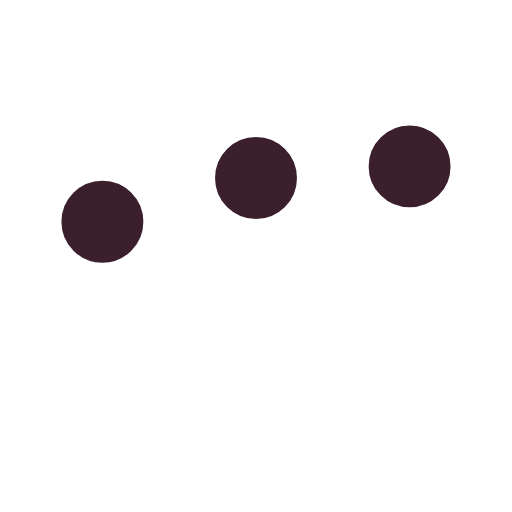
t = 0.00 s
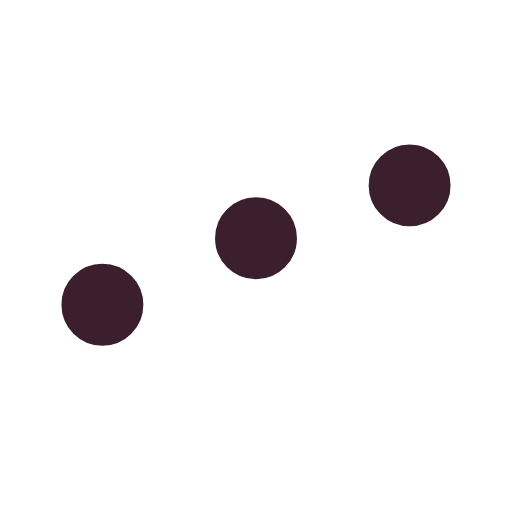
t = 0.25 s
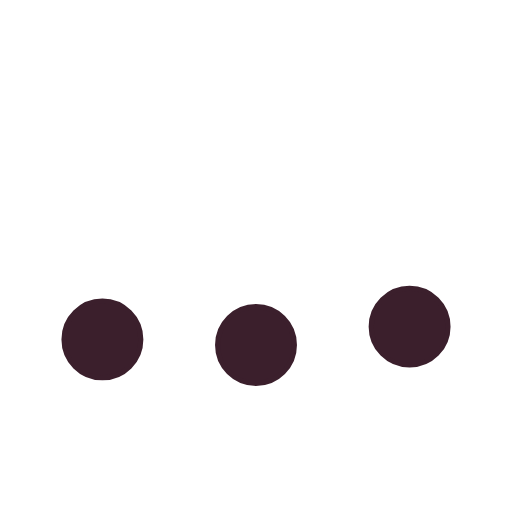
t = 0.75 s
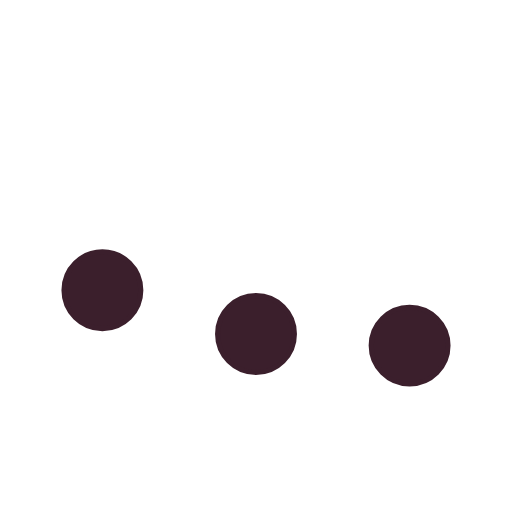
t = 1.00 s
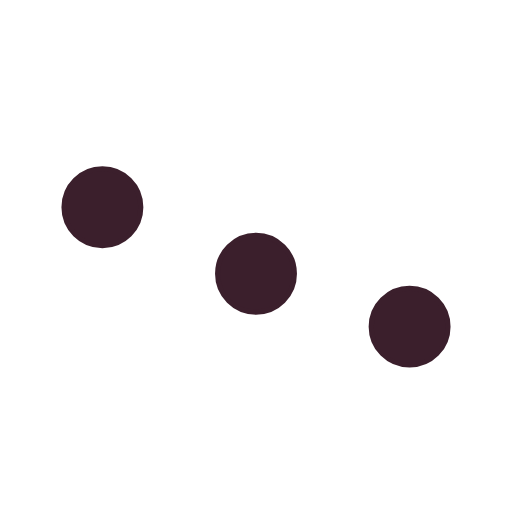
t = 1.25 s
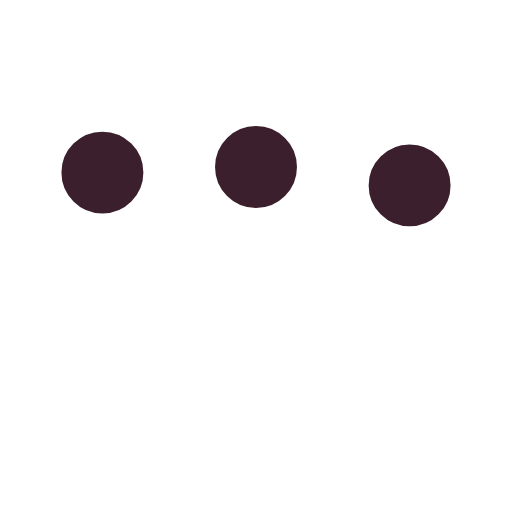
t = 1.75 s

The animated SVG that drew these frames (rendered in a browser with its animation timeline set to each time). Animation: 3 SMIL elements (animate=3); one cycle of 2.00 s, repeats indefinitely.

<svg xmlns='http://www.w3.org/2000/svg' viewBox='0 0 200 200'><circle fill='#3B1F2C' stroke='#3B1F2C' stroke-width='2' r='15' cx='40' cy='65'><animate attributeName='cy' calcMode='spline' dur='2' values='65;135;65;' keySplines='.5 0 .5 1;.5 0 .5 1' repeatCount='indefinite' begin='-.4'></animate></circle><circle fill='#3B1F2C' stroke='#3B1F2C' stroke-width='2' r='15' cx='100' cy='65'><animate attributeName='cy' calcMode='spline' dur='2' values='65;135;65;' keySplines='.5 0 .5 1;.5 0 .5 1' repeatCount='indefinite' begin='-.2'></animate></circle><circle fill='#3B1F2C' stroke='#3B1F2C' stroke-width='2' r='15' cx='160' cy='65'><animate attributeName='cy' calcMode='spline' dur='2' values='65;135;65;' keySplines='.5 0 .5 1;.5 0 .5 1' repeatCount='indefinite' begin='0'></animate></circle></svg>
